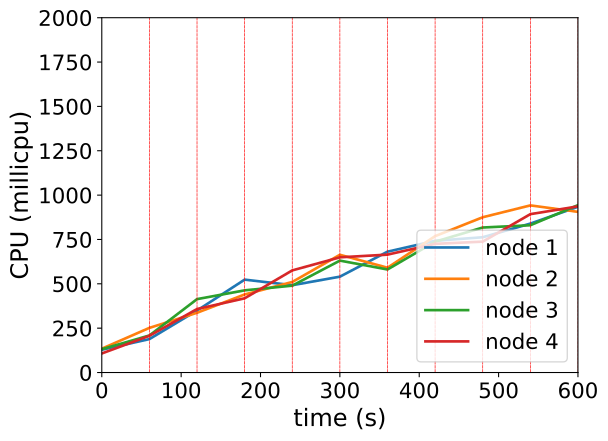

Values plotted in this chart, from the file beside it:
timestamp, ppgcc-m02_pod_amount, ppgcc-m02_memory, ppgcc-m02_cpu, ppgcc-m03_pod_amount, ppgcc-m03_memory, ppgcc-m03_cpu, ppgcc-m04_pod_amount, ppgcc-m04_memory, ppgcc-m04_cpu, ppgcc-m05_pod_amount, ppgcc-m05_memory, ppgcc-m05_cpu
0, 5, 1111332, 128625908, 5, 1098460, 134537987, 5, 1095412, 131473245, 5, 1094444, 107398405
60, 5, 1117008, 188433570, 5, 1103344, 251674444, 5, 1100032, 208843867, 5, 1099328, 207209219
120, 5, 1119780, 349421868, 5, 1102420, 336833227, 5, 1100296, 413704169, 5, 1100412, 357864279
180, 5, 1126116, 523592281, 5, 1108152, 439992719, 5, 1107424, 463244297, 5, 1103316, 418390200
240, 6, 1138260, 492215518, 4, 1097460, 510416614, 5, 1108480, 489814200, 5, 1110708, 575646744
300, 5, 1130604, 540241137, 4, 1102664, 663665754, 6, 1123664, 630797845, 5, 1110172, 649409364
360, 5, 1131660, 681223966, 5, 1116524, 590678711, 5, 1114028, 580783030, 5, 1106872, 664519138
420, 4, 1121628, 742510413, 6, 1127744, 768669063, 5, 1117064, 737551357, 5, 1114000, 725351240
480, 4, 1123608, 762553983, 6, 1131836, 875267346, 6, 1128212, 817308300, 4, 1103440, 737759615
540, 4, 1124928, 839448111, 5, 1124840, 942048994, 6, 1126576, 830205004, 5, 1119808, 892707410
600, 5, 1138380, 934328759, 5, 1124312, 905580099, 5, 1121560, 943563804, 5, 1119808, 936655327
